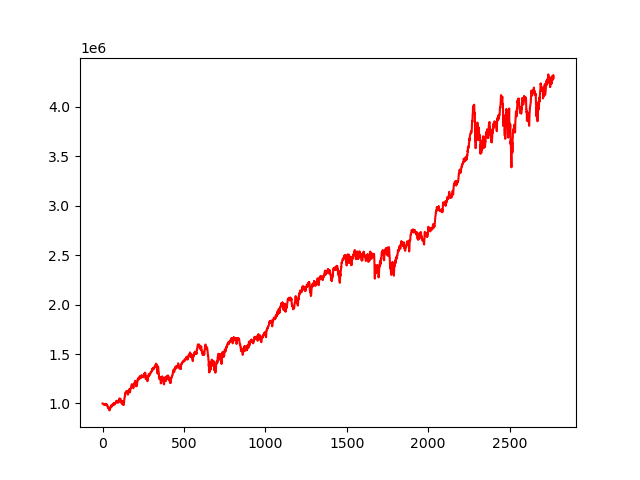

The file beside this chart, header and first rows:
, 0
0, 1000000
1, 999800
2, 1000022
3, 997644
4, 997637
5, 996321
6, 994211
7, 994154
8, 991541
9, 991274
10, 991581
11, 984252
12, 988687
13, 988840
14, 988674
15, 988878
16, 990599
17, 995149
18, 990460
19, 987252
20, 986134
21, 989122
22, 986129
23, 989309
24, 993412
25, 993735
26, 982415
27, 984585
28, 984844
29, 981476
30, 970012
31, 970494
32, 968953
33, 966285
34, 954722
35, 965239
36, 959859
37, 955465
38, 952557
39, 941555
40, 940097
41, 946412
42, 934819
43, 934685
44, 930232
45, 945645
46, 945920
47, 957084
48, 960504
49, 958390
50, 967497
51, 971447
52, 966346
53, 962697
54, 981437
55, 976322
56, 979206
57, 986110
58, 979467
59, 971261
... 2,710 more rows
